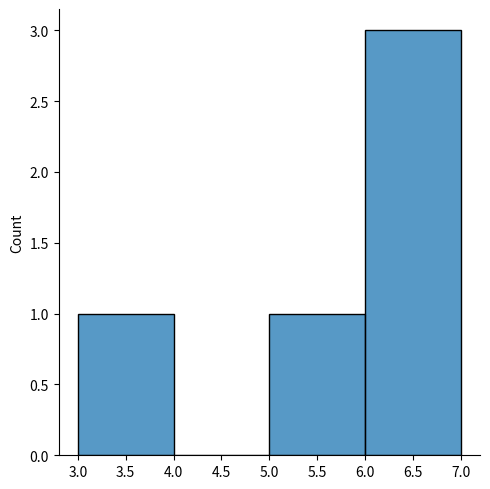
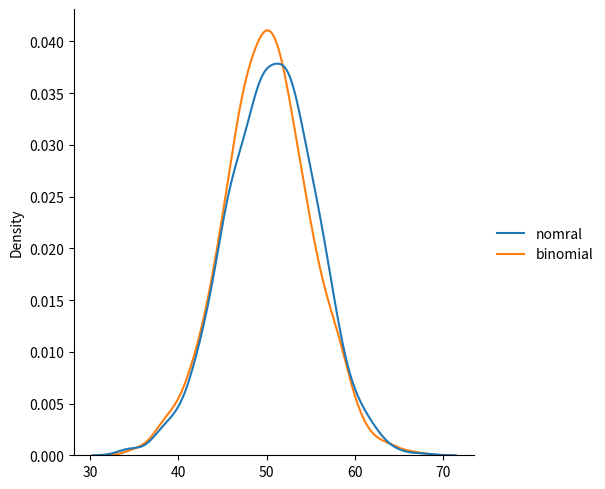

Python code for these plots, in order:
from numpy import random
import matplotlib.pyplot as plt
import seaborn as sbn
# Given 10 trials for coin toss generate 10 data points:
x=random.binomial(n=10,p=0.5,size=(5))
print(x)
# You're now asking to simulate 5 experiments, where:
# Each experiment consists of 10 coin tosses (n=10).
# Each coin toss has a 50% chance of success (heads) (p=0.5).
# You want to run this experiment 5 times (size=5).
sbn.displot(x)
plt.show()

# Difference Between Normal and Binomial Distribution
data={
    "nomral": random.normal(loc=50, scale=5, size=1000),
    "binomial": random.binomial(n=100,p=0.5,size=1000)
}

sbn.displot(data, kind='kde')
plt.show()